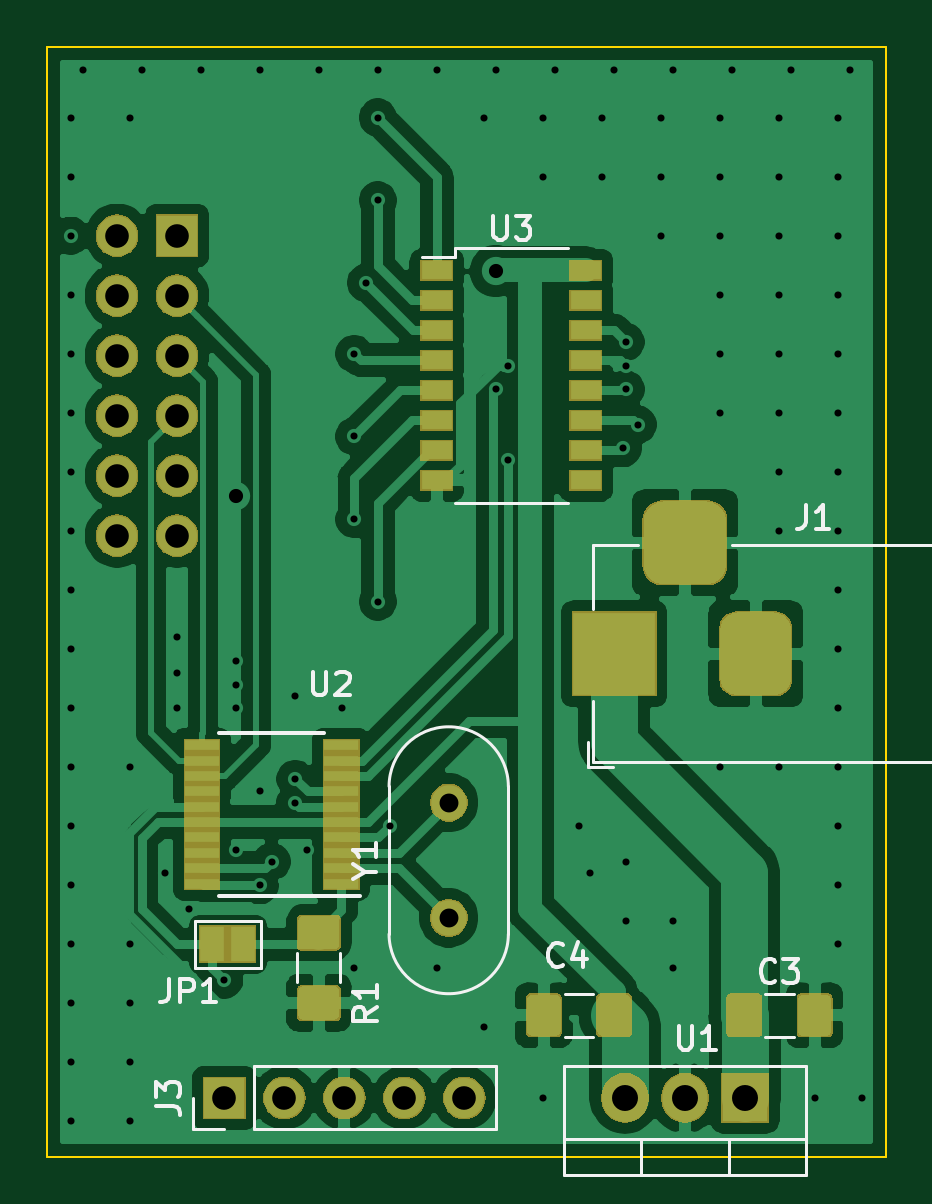
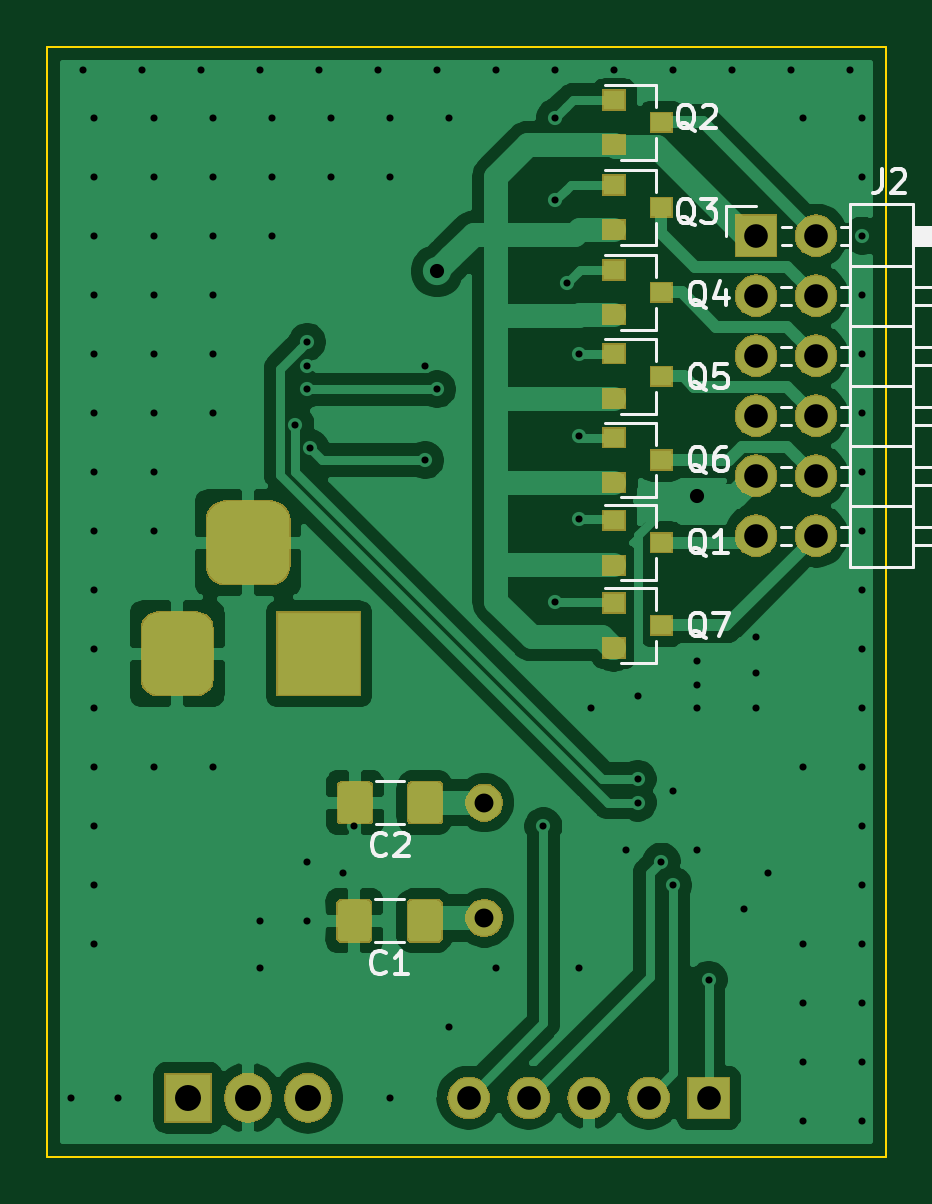
Circuit board: 8 layer files. Board 35.5 x 47.0 mm.
- bottom_copper: LEDClockControl-B_Cu.gbr (82164 bytes)
- bottom_mask: LEDClockControl-B_Mask.gbr (34042 bytes)
- bottom_silk: LEDClockControl-B_SilkS.gbr (13032 bytes)
- outline: LEDClockControl-Edge_Cuts.gbr (692 bytes)
- top_copper: LEDClockControl-F_Cu.gbr (106189 bytes)
- top_mask: LEDClockControl-F_Mask.gbr (35722 bytes)
- top_silk: LEDClockControl-F_SilkS.gbr (7958 bytes)
- drill: LEDClockControl.drl (2772 bytes)

=== bottom_copper: LEDClockControl-B_Cu.gbr (82164 bytes, source omitted) ===
=== bottom_mask: LEDClockControl-B_Mask.gbr (34042 bytes, source omitted) ===
=== bottom_silk: LEDClockControl-B_SilkS.gbr (13032 bytes, source omitted) ===
=== outline: LEDClockControl-Edge_Cuts.gbr ===
G04 #@! TF.GenerationSoftware,KiCad,Pcbnew,(5.1.4)-1*
G04 #@! TF.CreationDate,2019-11-16T21:39:15+01:00*
G04 #@! TF.ProjectId,LEDClockControl,4c454443-6c6f-4636-9b43-6f6e74726f6c,rev?*
G04 #@! TF.SameCoordinates,Original*
G04 #@! TF.FileFunction,Profile,NP*
%FSLAX46Y46*%
G04 Gerber Fmt 4.6, Leading zero omitted, Abs format (unit mm)*
G04 Created by KiCad (PCBNEW (5.1.4)-1) date 2019-11-16 21:39:15*
%MOMM*%
%LPD*%
G04 APERTURE LIST*
%ADD10C,0.100000*%
G04 APERTURE END LIST*
D10*
X187000000Y-87000000D02*
X151500000Y-87000000D01*
X187000000Y-134000000D02*
X187000000Y-87000000D01*
X151500000Y-134000000D02*
X187000000Y-134000000D01*
X151500000Y-87000000D02*
X151500000Y-134000000D01*
M02*

=== top_copper: LEDClockControl-F_Cu.gbr (106189 bytes, source omitted) ===
=== top_mask: LEDClockControl-F_Mask.gbr (35722 bytes, source omitted) ===
=== top_silk: LEDClockControl-F_SilkS.gbr (7958 bytes, source omitted) ===
=== drill: LEDClockControl.drl ===
M48
; DRILL file {KiCad (5.1.4)-1} date 16/11/2019 21:39:18
; FORMAT={-:-/ absolute / inch / decimal}
; #@! TF.CreationDate,2019-11-16T21:39:18+01:00
; #@! TF.GenerationSoftware,Kicad,Pcbnew,(5.1.4)-1
FMAT,2
INCH
T1C0.0118
T2C0.0236
T3C0.0315
T4C0.0394
T5C0.0433
%
G90
G05
T1
X6.0039Y-3.5433
X6.0039Y-3.6417
X6.0039Y-3.7402
X6.0039Y-3.8386
X6.0039Y-3.937
X6.0039Y-4.0354
X6.0039Y-4.1339
X6.0039Y-4.2323
X6.0039Y-4.3307
X6.0039Y-4.4291
X6.0039Y-4.5276
X6.0039Y-4.626
X6.0039Y-4.7244
X6.0039Y-4.8228
X6.0039Y-4.9213
X6.0039Y-5.0197
X6.0039Y-5.1181
X6.0039Y-5.2165
X6.0236Y-3.4646
X6.1024Y-3.5433
X6.1024Y-4.626
X6.1024Y-4.9213
X6.1024Y-5.0197
X6.1024Y-5.1181
X6.1024Y-5.2165
X6.122Y-3.4646
X6.1614Y-4.8031
X6.1811Y-4.4094
X6.1811Y-4.4685
X6.1811Y-4.5276
X6.2008Y-4.8622
X6.2205Y-3.4646
X6.2598Y-4.9803
X6.2795Y-4.4488
X6.2795Y-4.4882
X6.2795Y-4.5276
X6.2795Y-4.7638
X6.3189Y-3.4646
X6.3189Y-4.6654
X6.3189Y-4.8228
X6.3386Y-4.7835
X6.378Y-4.5079
X6.378Y-4.6457
X6.378Y-4.685
X6.3976Y-4.7638
X6.4173Y-3.4646
X6.4567Y-4.5276
X6.4764Y-3.937
X6.4764Y-4.0748
X6.4764Y-4.2126
X6.4764Y-4.9606
X6.4961Y-3.8189
X6.5157Y-3.4646
X6.5157Y-3.5433
X6.5157Y-3.6811
X6.5157Y-4.3504
X6.5354Y-4.7244
X6.6142Y-3.4646
X6.6142Y-4.9606
X6.6929Y-3.5433
X6.6929Y-5.0591
X6.7126Y-3.4646
X6.7126Y-3.9961
X6.7323Y-3.9567
X6.7323Y-4.1142
X6.7913Y-3.5433
X6.7913Y-3.6417
X6.7913Y-5.1772
X6.811Y-3.4646
X6.8504Y-4.7244
X6.8701Y-4.8031
X6.8898Y-3.5433
X6.8898Y-3.6417
X6.9094Y-3.4646
X6.9241Y-4.0945
X6.9291Y-3.9173
X6.9291Y-3.9567
X6.9291Y-3.9961
X6.9291Y-4.7835
X6.9291Y-4.8819
X6.9488Y-4.0551
X6.9882Y-3.5433
X6.9882Y-3.6417
X6.9882Y-3.7402
X7.0079Y-3.4646
X7.0079Y-4.8819
X7.0079Y-4.9606
X7.0866Y-3.5433
X7.0866Y-3.6417
X7.0866Y-3.7402
X7.0866Y-3.8386
X7.0866Y-3.937
X7.0866Y-4.0354
X7.0866Y-4.626
X7.1063Y-3.4646
X7.185Y-3.5433
X7.185Y-3.6417
X7.185Y-3.7402
X7.185Y-3.8386
X7.185Y-3.937
X7.185Y-4.0354
X7.185Y-4.1339
X7.185Y-4.2323
X7.185Y-4.626
X7.2047Y-3.4646
X7.2441Y-5.1772
X7.2835Y-3.5433
X7.2835Y-3.6417
X7.2835Y-3.7402
X7.2835Y-3.8386
X7.2835Y-3.937
X7.2835Y-4.0354
X7.2835Y-4.1339
X7.2835Y-4.2323
X7.2835Y-4.3307
X7.2835Y-4.4291
X7.2835Y-4.5276
X7.2835Y-4.626
X7.2835Y-4.7244
X7.2835Y-4.8228
X7.2835Y-4.9213
X7.3031Y-3.4646
X7.3228Y-5.1772
T2
X6.2795Y-4.1732
X6.7126Y-3.7992
T3
X6.6339Y-4.685
X6.6339Y-4.8772
T4
X6.0811Y-3.7402
X6.0811Y-3.8402
X6.0811Y-3.9402
X6.0811Y-4.0402
X6.0811Y-4.1402
X6.0811Y-4.2402
X6.1811Y-3.7402
X6.1811Y-3.8402
X6.1811Y-3.9402
X6.1811Y-4.0402
X6.1811Y-4.1402
X6.1811Y-4.2402
X6.2598Y-5.1772
X6.3598Y-5.1772
X6.4598Y-5.1772
X6.5598Y-5.1772
X6.6598Y-5.1772
T5
X6.9276Y-5.1772
X7.0276Y-5.1772
X7.1276Y-5.1772
T4
G00X6.9094Y-4.4764
M15
G01X6.9094Y-4.3976
M16
G05
G00X7.0669Y-4.252
M15
G01X6.9882Y-4.252
M16
G05
G00X7.1457Y-4.4764
M15
G01X7.1457Y-4.3976
M16
G05
T0
M30

